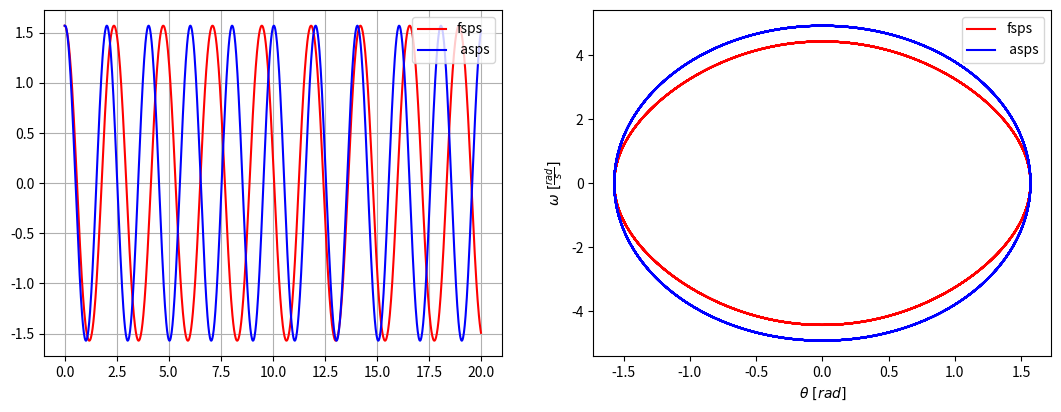

Reproduce this figure in Python.
import numpy as np
import matplotlib.pyplot as plt

def runge_kutta_4(f, t, Y , dt): # h es el salto de paso
    """To Use The Fourth-Order Runge-Kutta Method.
    
    Keyword arguments:
        f (callable):               The function that describes the system.
        t (float):                  Time
        Y ([theta,omega]):          Solutions
        h (float):                  Step      
    """ 
    k_1 = f(t, Y)
    k_2 = f(t + 0.5 * dt, Y + 0.5 * dt * k_1)
    k_3 = f(t + 0.5 * dt, Y + 0.5 * dt * k_2)
    k_4 = f(t + dt, Y + dt * k_3)
    return Y + (dt/6.0) * (k_1 + 2*(k_2+k_3) + k_4)     # Integration of the i + 1 value for Y

####################

# Parameters
g = 9.81 # m/s^2 Gravity value
l = 1 # m 
k_squared = g/l # 1/s^2 Angular frecuency
h = 0.02

# Initial conditions
y0 = [np.pi / 2, 0]


###################

def full_simple_pendulum_system(t, Y):    #fsps
    """It's the pendulumn system equation derived from the substitution of omega = dtheta_dt
    
    Keyword arguments:
        Y[0]:        theta
        Y[1]:        omega
    """
    theta, omega  = Y                       # Current values for the system

    dtheta_dt = omega                       # Angular velocity
    domega_dt = - k_squared * np.sin(theta) # Angular acceleration
    return np.array([dtheta_dt,domega_dt])


def aproximation_simple_pendulum_system(theta0, omega0):
    """It's the pendulum system equation with the assumption of sin(theta) ~= theta
    
    Keyword arguments:
        theta0:          Initial angular position
        omega0:          Initial angular velocity
    """
    max_amplitude = np.sqrt(theta0**2 + (omega0**2) /k_squared)
    initial_phase = np.arctan(- omega0 * theta0)
    return [max_amplitude, initial_phase]



####################

# Initial configuration
time_range = np.arange(0, 20+h, h)




sol_fsps = np.zeros((len(time_range), len(y0)))
sol_fsps[0] = y0

sol_asps = np.zeros((len(time_range), len(y0)))
sol_asps[0] = y0


# Resolution of fsps with rk4

for i in range(len(time_range)-1):
    sol_fsps[i+1] = runge_kutta_4(full_simple_pendulum_system, time_range[i], sol_fsps[i], h)


values = aproximation_simple_pendulum_system(y0[0], y0[1])
for i in range(len(time_range)-1):
    sol_asps[i+1] = [values[0] * np.cos(np.sqrt(k_squared) * time_range[i] + values[1] ), - np.sqrt(k_squared) * values[0] * np.sin(np.sqrt(k_squared) * time_range[i] + values[1])]

theta_fsps_sol = sol_fsps[:,0]
omega_fsps_sol = sol_fsps[:,1]

theta_asps_sol = sol_asps[:,0]
omega_asps_sol = sol_asps[:,1]




# Visual de la comparación entre fsps y asps

fig, (ax1, ax2) = plt.subplots(1,2, figsize = (13,4.5))

ax1.plot(time_range, theta_fsps_sol, label='fsps',color = 'red')
ax1.plot(time_range, theta_asps_sol, label = ' asps' , color = 'blue')
ax1.grid()
ax1.legend(loc = 'upper right')

ax2.plot(theta_fsps_sol, omega_fsps_sol, label='fsps',color = 'red')
ax2.plot(theta_asps_sol, omega_asps_sol, label = ' asps' , color = 'blue')
ax2.legend(loc = 'upper right')
ax2.set_xlabel(r"$\theta \ [rad]$")
ax2.set_ylabel(r"$\omega \ [\frac{rad}{s}]$")

plt.show()
